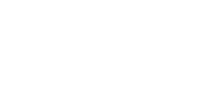
t = 0.00 s
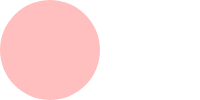
t = 2.50 s
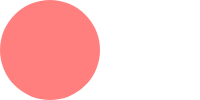
t = 5.00 s
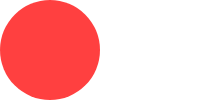
t = 7.50 s
t = 10.00 s: frame unchanged from t = 0.00 s, image omitted

The animated SVG that drew these frames (rendered in a browser with its animation timeline set to each time). Animation: 1 SMIL element (animate=1); frames cover the first 10.00 s.

<svg width="200" height="100" xmlns="http://www.w3.org/2000/svg">
    <circle cx="50" cy="50" r="50" style="fill:red;" >
        <animate
                attributeName="fill-opacity"
                begin="0s"
                dur="10s"
                from="0"
                to="1"
                repeatCount="2"
                fill = "remove"
        />
    </circle>
</svg>